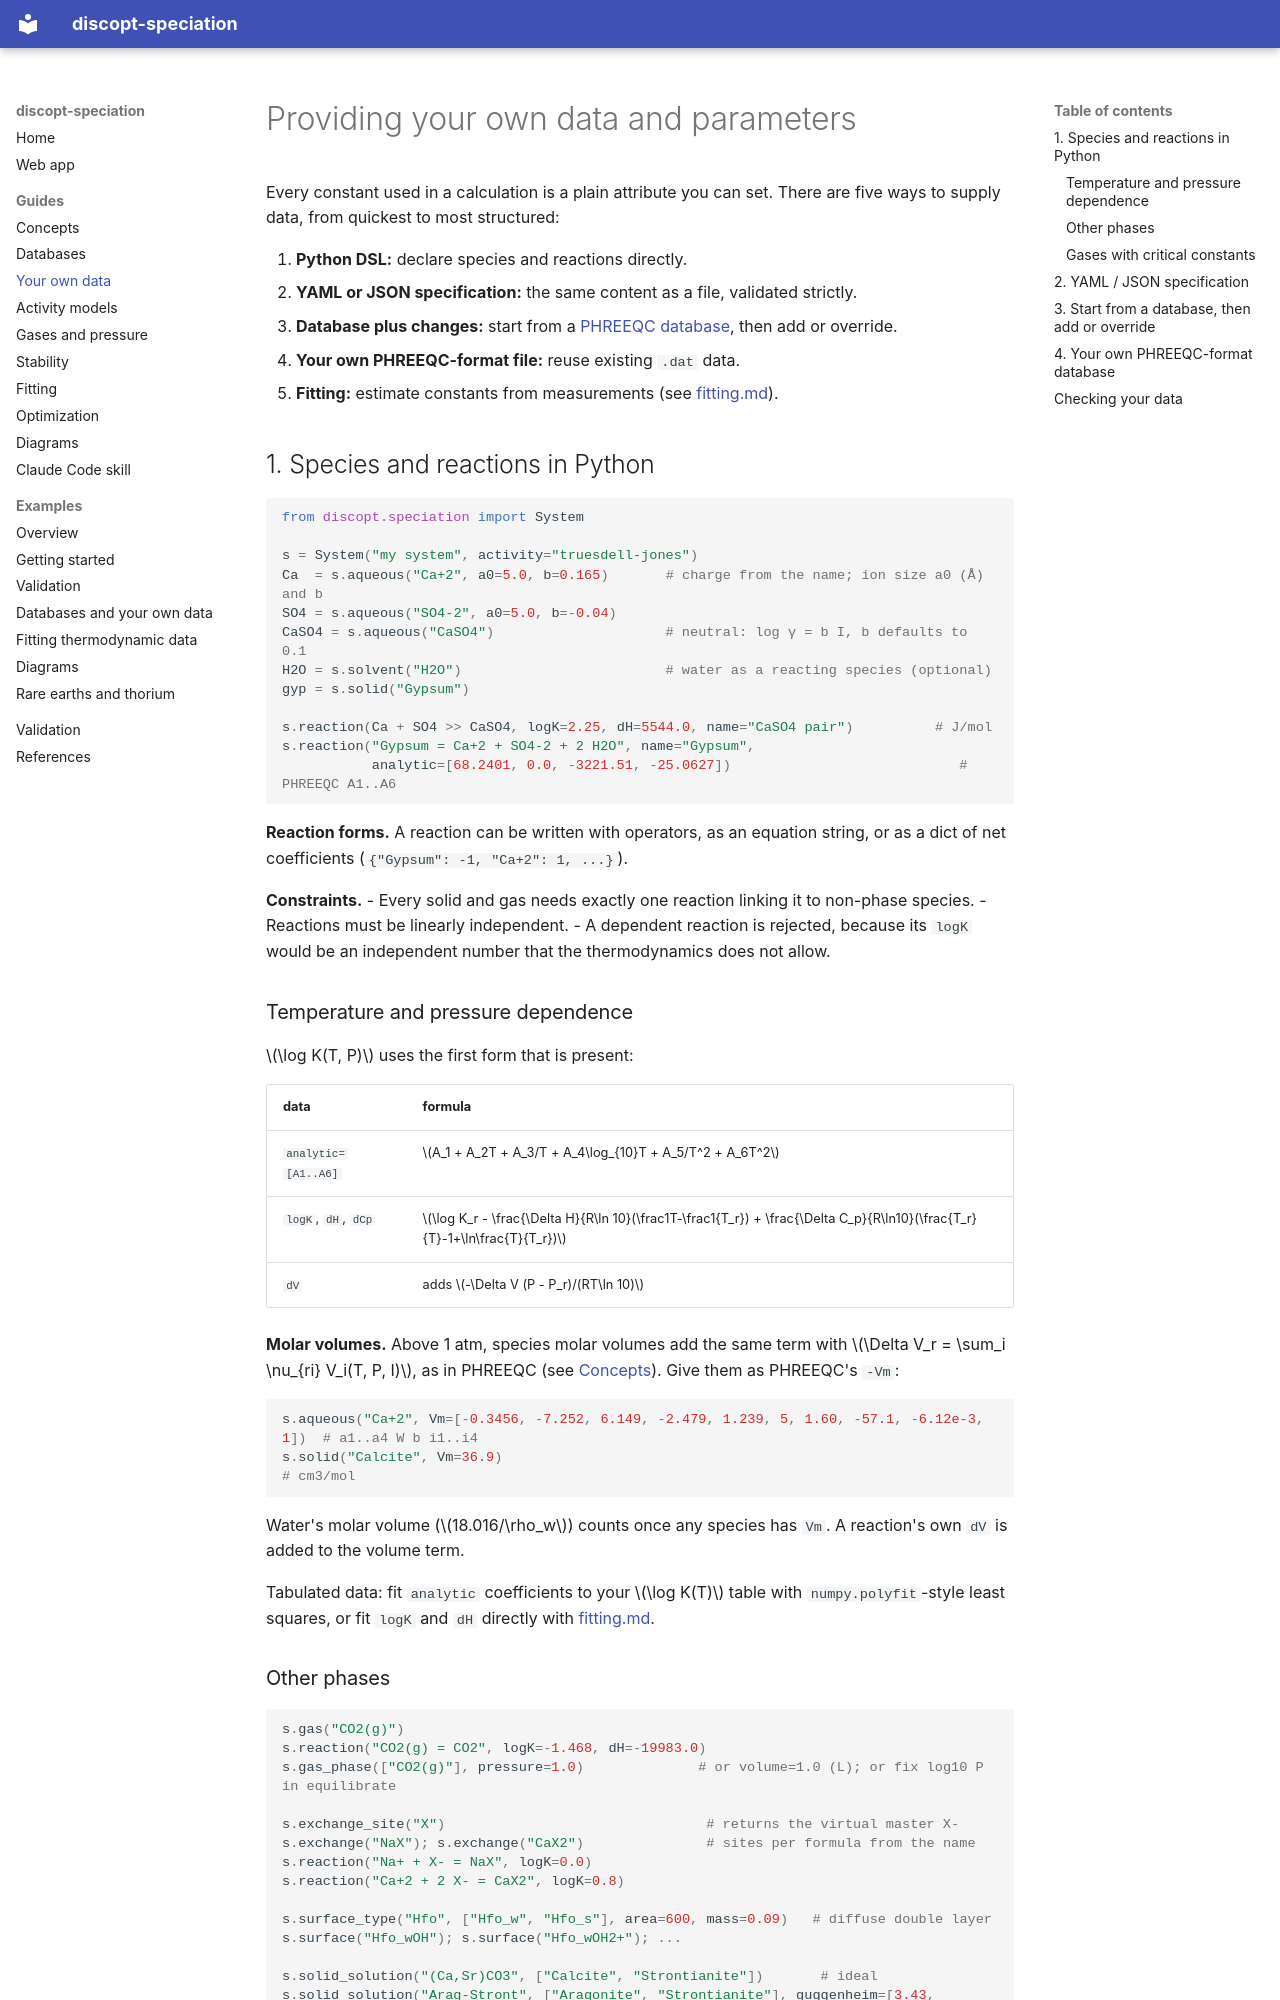

repository: jkitchin/discopt-speciation · page: custom-data/index.html · generator: mkdocs

# Providing your own data and parameters

Every constant used in a calculation is a plain attribute you can set. There
are five ways to supply data, from quickest to most structured:

1. **Python DSL:** declare species and reactions directly.
2. **YAML or JSON specification:** the same content as a file, validated
   strictly.
3. **Database plus changes:** start from a [PHREEQC database](databases.md), then add or
   override.
4. **Your own PHREEQC-format file:** reuse existing `.dat` data.
5. **Fitting:** estimate constants from measurements (see [fitting.md](fitting.md)).

## 1. Species and reactions in Python

```python
from discopt.speciation import System

s = System("my system", activity="truesdell-jones")
Ca  = s.aqueous("Ca+2", a0=5.0, b=0.165)       # charge from the name; ion size a0 (Å) and b
SO4 = s.aqueous("SO4-2", a0=5.0, b=-0.04)
CaSO4 = s.aqueous("CaSO4")                     # neutral: log γ = b I, b defaults to 0.1
H2O = s.solvent("H2O")                         # water as a reacting species (optional)
gyp = s.solid("Gypsum")

s.reaction(Ca + SO4 >> CaSO4, logK=2.25, dH=5544.0, name="CaSO4 pair")          # J/mol
s.reaction("Gypsum = Ca+2 + SO4-2 + 2 H2O", name="Gypsum",
           analytic=[68.2401, 0.0, -3221.51, -25.0627])                            # PHREEQC A1..A6
```

**Reaction forms.** A reaction can be written with operators, as an equation
string, or as a dict of net coefficients (`{"Gypsum": -1, "Ca+2": 1, ...}`).

**Constraints.**
- Every solid and gas needs exactly one reaction linking it to non-phase
  species.
- Reactions must be linearly independent.
- A dependent reaction is rejected, because its `logK` would be an independent
  number that the thermodynamics does not allow.

### Temperature and pressure dependence

$\log K(T, P)$ uses the first form that is present:

| data | formula |
|------|---------|
| `analytic=[A1..A6]` | $A_1 + A_2T + A_3/T + A_4\log_{10}T + A_5/T^2 + A_6T^2$ |
| `logK`, `dH`, `dCp` | $\log K_r - \frac{\Delta H}{R\ln 10}(\frac1T-\frac1{T_r}) + \frac{\Delta C_p}{R\ln10}(\frac{T_r}{T}-1+\ln\frac{T}{T_r})$ |
| `dV` | adds $-\Delta V (P - P_r)/(RT\ln 10)$ |

**Molar volumes.** Above 1 atm, species molar volumes add the same term with
$\Delta V_r = \sum_i \nu_{ri} V_i(T, P, I)$, as in PHREEQC (see
[Concepts](concepts.md#pressure)). Give them as PHREEQC's `-Vm`:

```python
s.aqueous("Ca+2", Vm=[-0.3456, -7.252, 6.149, -2.479, 1.239, 5, 1.60, -57.1, -6.12e-3, 1])  # a1..a4 W b i1..i4
s.solid("Calcite", Vm=36.9)                                                                 # cm3/mol
```

Water's molar volume ($18.016/\rho_w$) counts once any species has `Vm`.
A reaction's own `dV` is added to the volume term.

Tabulated data: fit `analytic` coefficients to your $\log K(T)$ table with
`numpy.polyfit`-style least squares, or fit `logK` and `dH` directly with
[fitting.md](fitting.md).
